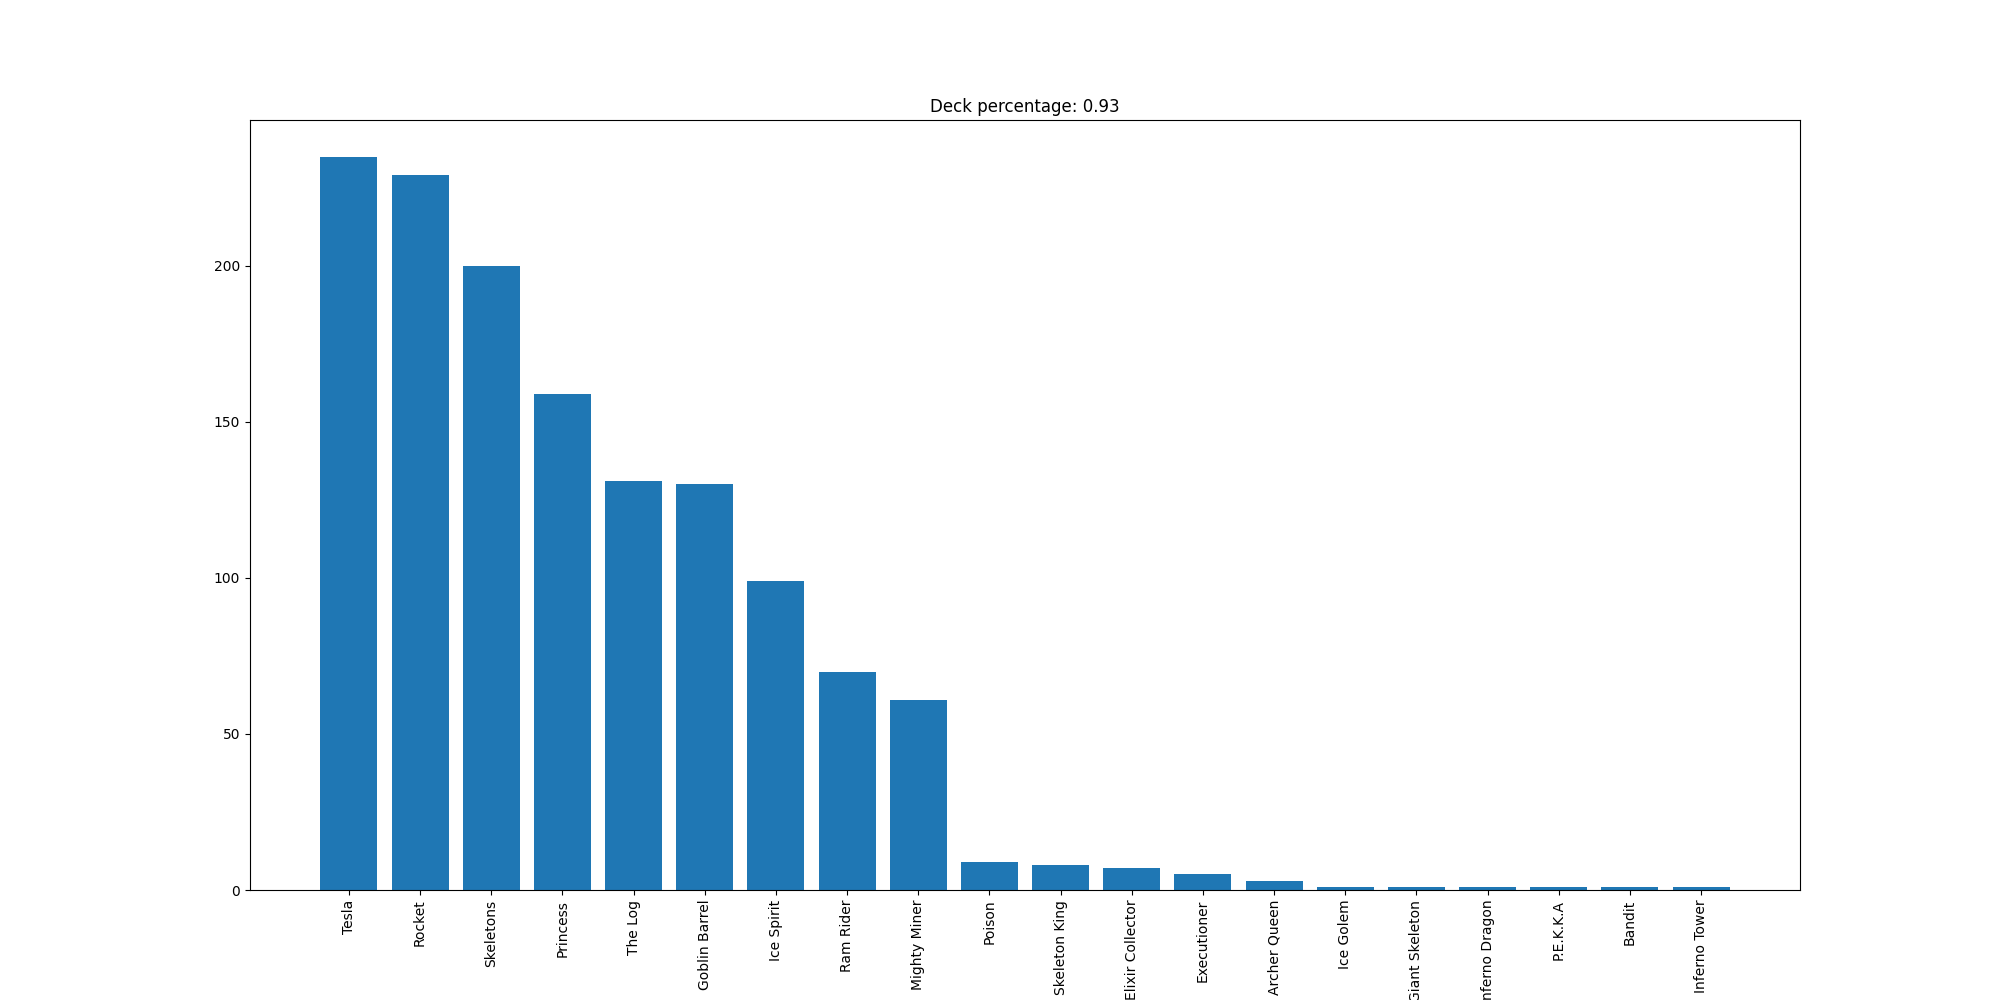

The file beside this chart, header and first rows:
Tesla, 235
Rocket, 229
Skeletons, 200
Princess, 159
The Log, 131
Goblin Barrel, 130
Ice Spirit, 99
Ram Rider, 70
Mighty Miner, 61
Poison, 9
Skeleton King, 8
Elixir Collector, 7
Executioner, 5
Archer Queen, 3
Ice Golem, 1
Giant Skeleton, 1
Inferno Dragon, 1
P.E.K.K.A, 1
Bandit, 1
Inferno Tower, 1
